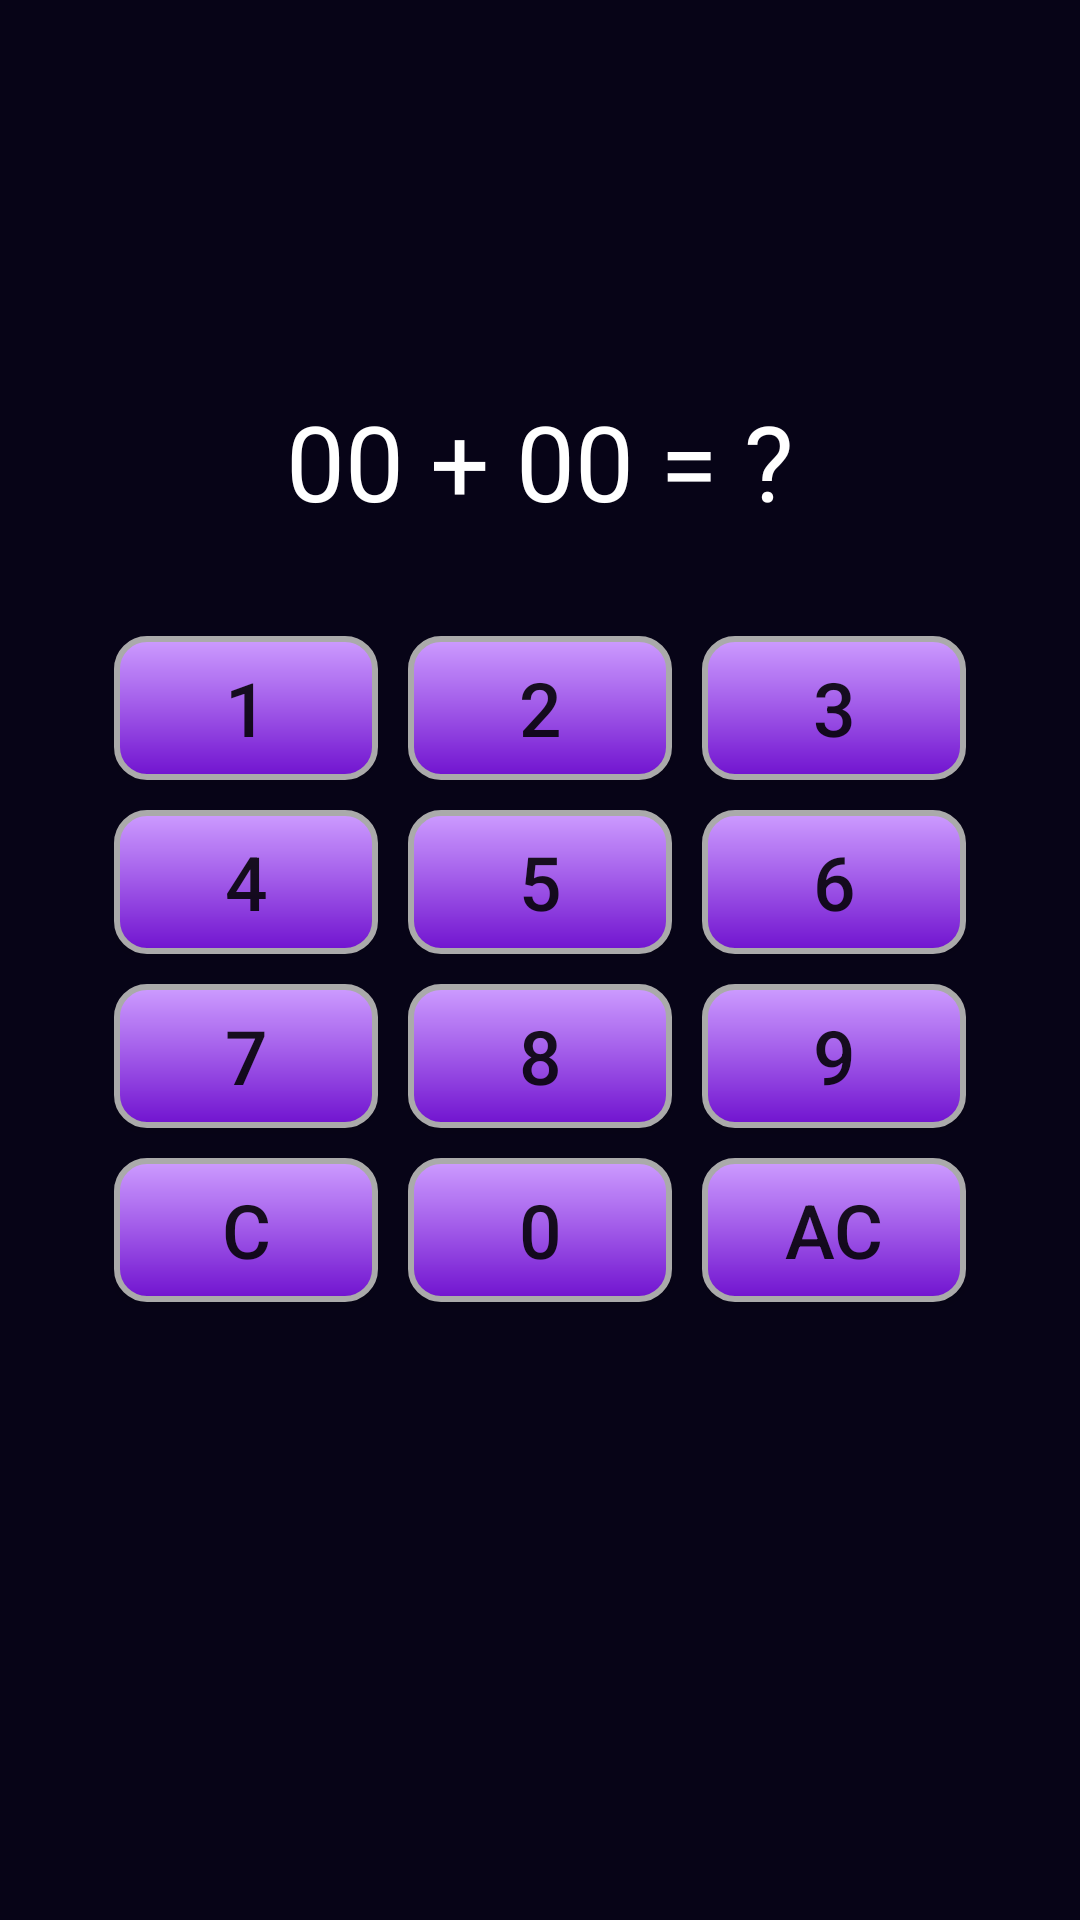

Android layout source for this screen:
<!-- AndroidManifest.xml: application theme Theme.EasyO_Alarm -->
<!-- res/layout/fragment_calculate_problem.xml -->
<?xml version="1.0" encoding="utf-8"?>
<LinearLayout xmlns:android="http://schemas.android.com/apk/res/android"
    xmlns:app="http://schemas.android.com/apk/res-auto"
    xmlns:tools="http://schemas.android.com/tools"
    android:layout_width="match_parent"
    android:layout_height="match_parent"
    android:orientation="vertical"
    android:background="@color/new_alarm_background"
    tools:context=".MainActivity" >

    <Space
        android:layout_width="match_parent"
        android:layout_height="wrap_content"
        android:layout_weight="1.5" />

    <LinearLayout
        android:layout_width="match_parent"
        android:layout_height="wrap_content"
        android:gravity="center"
        android:layout_margin="30dp"
        android:orientation="horizontal">

        <TextView
            android:id="@+id/problem_text1"
            android:layout_width="wrap_content"
            android:layout_height="wrap_content"
            android:fontFamily="@font/nanumgothicextrabold"
            android:text="00"
            android:textColor="@color/white"
            android:textSize="35sp"
            />

        <TextView
            android:id="@+id/textView2"
            android:layout_width="wrap_content"
            android:layout_height="wrap_content"
            android:fontFamily="@font/nanumgothicextrabold"
            android:text=" + "
            android:textColor="@color/white"
            android:textSize="35sp"
            />

        <TextView
            android:id="@+id/problem_text2"
            android:layout_width="wrap_content"
            android:layout_height="wrap_content"
            android:fontFamily="@font/nanumgothicextrabold"
            android:text="00"
            android:textColor="@color/white"
            android:textSize="35sp"
            />

        <TextView
            android:id="@+id/textView4"
            android:layout_width="wrap_content"
            android:layout_height="wrap_content"
            android:fontFamily="@font/nanumgothicextrabold"
            android:text=" = "
            android:textColor="@color/white"
            android:textSize="35sp"
            />

        <TextView
            android:id="@+id/answer_text"
            android:layout_width="wrap_content"
            android:layout_height="wrap_content"
            android:fontFamily="@font/nanumgothicextrabold"
            android:text="?"
            android:textColor="@color/white"
            android:textSize="35sp"
            />
    </LinearLayout>

    <LinearLayout
        android:layout_width="match_parent"
        android:layout_height="wrap_content"
        android:orientation="horizontal"
        android:gravity="center"
        >

        <Button
            android:id="@+id/button1"
            android:layout_width="wrap_content"
            android:layout_height="wrap_content"
            android:layout_margin="5dp"
            android:textSize="25sp"
            app:backgroundTint="@null"
            android:background="@drawable/cal_button_design"
            android:text="1" />

        <Button
            android:id="@+id/button2"
            android:layout_width="wrap_content"
            android:layout_height="wrap_content"
            android:layout_margin="5dp"
            android:textSize="25sp"
            app:backgroundTint="@null"
            android:background="@drawable/cal_button_design"
            android:text="2" />

        <Button
            android:id="@+id/button3"
            android:layout_width="wrap_content"
            android:layout_height="wrap_content"
            android:layout_margin="5dp"
            android:textSize="25sp"
            app:backgroundTint="@null"
            android:background="@drawable/cal_button_design"
            android:text="3" />
    </LinearLayout>

    <LinearLayout
        android:layout_width="match_parent"
        android:layout_height="wrap_content"
        android:orientation="horizontal"
        android:gravity="center"
        >
        <Button
            android:id="@+id/button4"
            android:layout_width="wrap_content"
            android:layout_height="wrap_content"
            android:layout_margin="5dp"
            android:textSize="25sp"
            app:backgroundTint="@null"
            android:background="@drawable/cal_button_design"
            android:text="4" />

        <Button
            android:id="@+id/button5"
            android:layout_width="wrap_content"
            android:layout_height="wrap_content"
            android:layout_margin="5dp"
            android:textSize="25sp"
            app:backgroundTint="@null"
            android:background="@drawable/cal_button_design"
            android:text="5" />

        <Button
            android:id="@+id/button6"
            android:layout_width="wrap_content"
            android:layout_height="wrap_content"
            android:layout_margin="5dp"
            android:textSize="25sp"
            app:backgroundTint="@null"
            android:background="@drawable/cal_button_design"
            android:text="6" />

    </LinearLayout>

    <LinearLayout
        android:layout_width="match_parent"
        android:layout_height="wrap_content"
        android:orientation="horizontal"
        android:gravity="center"
        >

        <Button
            android:id="@+id/button7"
            android:layout_width="wrap_content"
            android:layout_height="wrap_content"
            android:layout_margin="5dp"
            android:textSize="25sp"
            app:backgroundTint="@null"
            android:background="@drawable/cal_button_design"
            android:text="7" />

        <Button
            android:id="@+id/button8"
            android:layout_width="wrap_content"
            android:layout_height="wrap_content"
            android:layout_margin="5dp"
            android:textSize="25sp"
            app:backgroundTint="@null"
            android:background="@drawable/cal_button_design"
            android:text="8" />

        <Button
            android:id="@+id/button9"
            android:layout_width="wrap_content"
            android:layout_height="wrap_content"
            android:layout_margin="5dp"
            android:textSize="25sp"
            app:backgroundTint="@null"
            android:background="@drawable/cal_button_design"
            android:text="9" />

    </LinearLayout>

    <LinearLayout
        android:layout_width="match_parent"
        android:layout_height="wrap_content"
        android:orientation="horizontal"
        android:gravity="center">

        <Button
            android:id="@+id/buttonC"
            android:layout_width="wrap_content"
            android:layout_height="wrap_content"
            android:layout_margin="5dp"
            android:textSize="25sp"
            app:backgroundTint="@null"
            android:background="@drawable/cal_button_design"
            android:text="C" />

        <Button
            android:id="@+id/button0"
            android:layout_width="wrap_content"
            android:layout_height="wrap_content"
            android:layout_margin="5dp"
            android:textSize="25sp"
            app:backgroundTint="@null"
            android:background="@drawable/cal_button_design"
            android:text="0" />

        <Button
            android:id="@+id/buttonAC"
            android:layout_width="wrap_content"
            android:layout_height="wrap_content"
            android:layout_margin="5dp"
            android:textSize="25sp"
            app:backgroundTint="@null"
            android:background="@drawable/cal_button_design"
            android:text="AC" />

    </LinearLayout>

    <Space
        android:layout_width="match_parent"
        android:layout_height="wrap_content"
        android:layout_weight="3" />
</LinearLayout>
<!-- resources referenced by this layout -->
<resources>
  <color name="new_alarm_background">#070417</color>
  <color name="white">#FFFFFF</color>
  <!-- drawable cal_button_design (drawable) -->
  <?xml version="1.0" encoding="utf-8"?>
  <shape xmlns:android="http://schemas.android.com/apk/res/android"
      android:shape="rectangle" >
      <gradient
          android:startColor="#7012CF"
          android:centerColor="#A059E8"
          android:endColor="#CD9CFF"
          android:type="linear"
          android:angle="90"
          />
      <corners android:bottomRightRadius="10dp"
          android:bottomLeftRadius="10dp"
          android:topLeftRadius="10dp"
          android:topRightRadius="10dp"/>
      <stroke
          android:width="2dp"
          android:color="@android:color/darker_gray"
          />
  </shape>
  <style name="Theme.EasyO_Alarm" parent="Theme.MaterialComponents.DayNight.DarkActionBar">
          
          <item name="colorPrimary">@color/purple_500</item>
          <item name="colorPrimaryVariant">@color/purple_700</item>
          <item name="colorOnPrimary">@color/white</item>
          
          <item name="colorSecondary">@color/teal_200</item>
          <item name="colorSecondaryVariant">@color/teal_700</item>
          <item name="colorOnSecondary">@color/black</item>
          
          <item name="android:statusBarColor" tools:targetApi="l">?attr/colorPrimaryVariant</item>
          
          
          <item name="android:forceDarkAllowed" tools:targetApi="q">false</item>
  
          
          <item name="windowActionBar">false</item>
          <item name="windowNoTitle">true</item>
  
          
          <item name="android:windowTranslucentStatus">true</item>
          <item name="android:windowTranslucentNavigation">true</item>
  
  
      </style>
  <color name="purple_500">#FF6200EE</color>
  <color name="purple_700">#FF3700B3</color>
  <color name="teal_200">#FF03DAC5</color>
  <color name="teal_700">#FF018786</color>
  <color name="black">#000000</color>
</resources>
